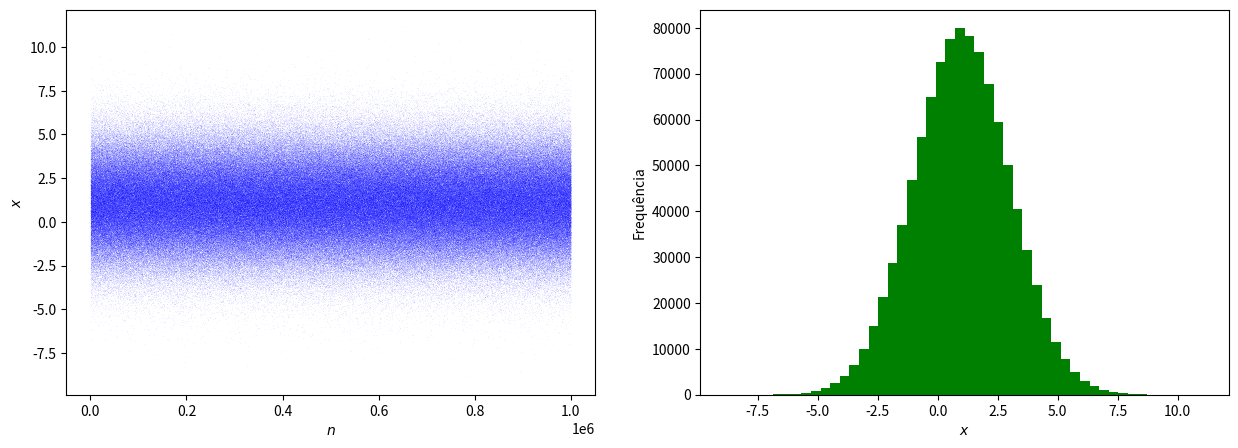

This chart was generated by the following Python code:
# -*- coding: utf-8 -*-
"""
Created on Fri Aug 12 08:56:16 2022

[redacted]
"""

import numpy as np
import matplotlib.pyplot as plt

N = 1000000
x = np.random.normal(1,2,N)

#Mostrar o valor médio e o desvio padrão da sequencia e o desvio padrão da média teórico
print(np.mean(x), np. std(x), 1/np.sqrt(N))

fig, (ax1, ax2) = plt.subplots(1, 2, figsize =(15,5))

#plota os valores de x na ordem que foram escolhidos
ax1.plot(x, ',', color = 'blue', alpha = 0.05)
ax1.set_xlabel(r'$n$'), ax1.set_ylabel(r'$x$');

#constrói o histograma de todos os elementos de x
ax2.hist(x, 50, color = 'green') #distribui os elementos de x em 50 caixas
ax2.set_xlabel(r'$x$'), ax2.set_ylabel('Frequência');
